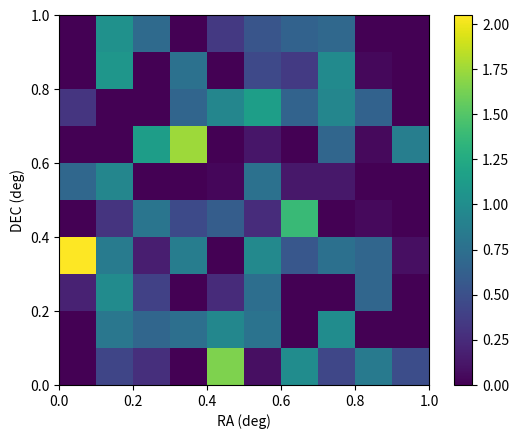

The script that saved this image:
import numpy as np
import matplotlib.pyplot as plt

class Point:
    def __init__(self, ra, dec, snr):
        self.ra = ra
        self.dec = dec
        self.snr = snr

# create an array of Point objects
points = [Point(ra, dec, snr) for ra, dec, snr in zip(np.random.rand(100), np.random.rand(100), np.random.rand(100))]

# convert the array of Point objects into a 2D array
ra_values = np.array([point.ra for point in points])
dec_values = np.array([point.dec for point in points])
snr_values = np.array([point.snr for point in points])

# specify the RA and DEC ranges and bin sizes
ra_range = [0, 1] # in degrees
dec_range = [0, 1] # in degrees
ra_bin_size = 0.1 # in degrees
dec_bin_size = 0.1 # in degrees

# convert RA and DEC values to pixel coordinates
ra_bins = np.arange(ra_range[0], ra_range[1]+ra_bin_size, ra_bin_size)
dec_bins = np.arange(dec_range[0], dec_range[1]+dec_bin_size, dec_bin_size)

ra_pix = np.digitize(ra_values, ra_bins) - 1
dec_pix = np.digitize(dec_values, dec_bins) - 1

# create a 2D array of SNR values binned in RA and DEC
counts = np.zeros((len(dec_bins)-1, len(ra_bins)-1))
for i, (ra, dec) in enumerate(zip(ra_pix, dec_pix)):
    counts[dec, ra] += snr_values[i]

# plot the 2D array as an image using imshow
fig, ax = plt.subplots()
im = ax.imshow(counts, extent=[ra_bins[0], ra_bins[-1], dec_bins[0], dec_bins[-1]], origin='lower', cmap='viridis')
cbar = plt.colorbar(im)
ax.set_xlabel('RA (deg)')
ax.set_ylabel('DEC (deg)')
plt.show()

